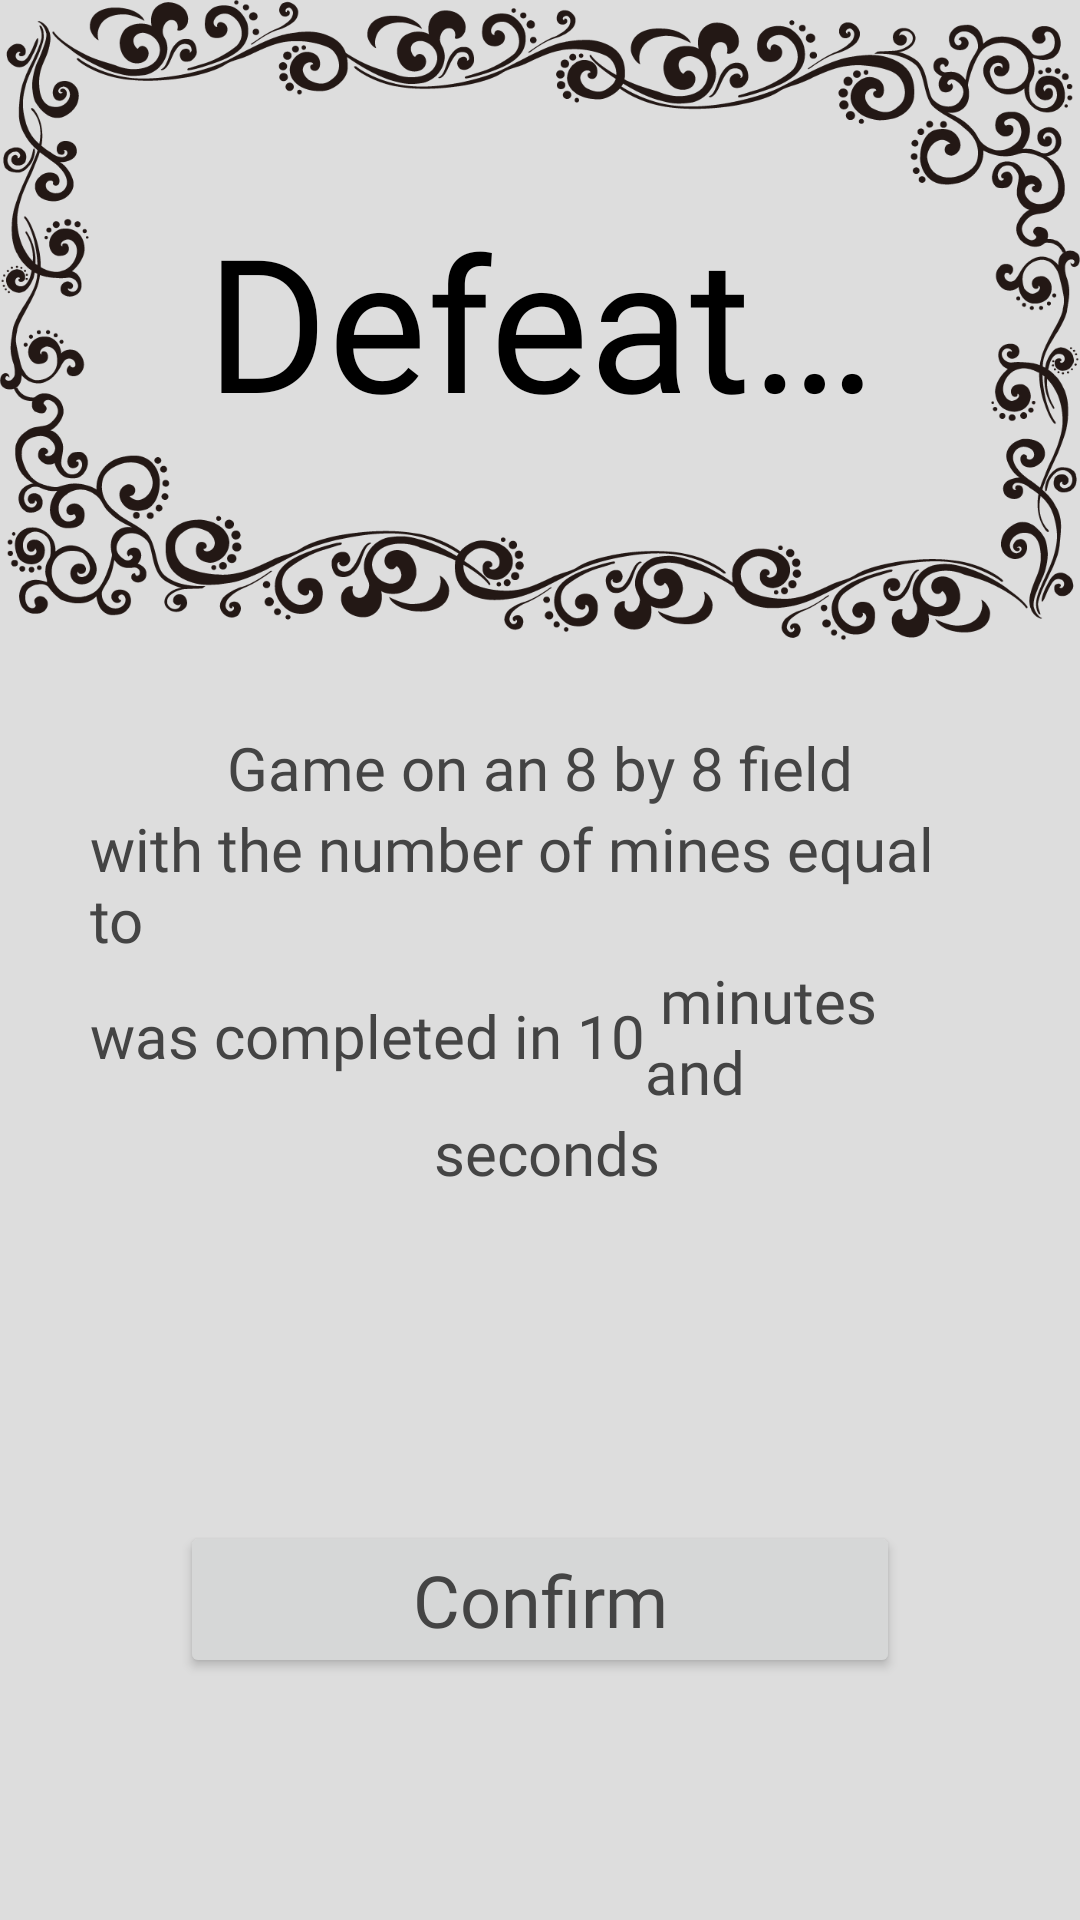

Layout XML and referenced resources for this Android screen:
<!-- AndroidManifest.xml: application theme AppTheme -->
<!-- res/layout/activity_game_results.xml -->
<?xml version="1.0" encoding="utf-8"?>
<LinearLayout xmlns:android="http://schemas.android.com/apk/res/android"
    xmlns:app="http://schemas.android.com/apk/res-auto"
    xmlns:tools="http://schemas.android.com/tools"
    android:layout_width="match_parent"
    android:layout_height="match_parent"
    tools:context=".activity.GameResultsActivity"
    android:background="@color/colorMainBackground"
    android:orientation="vertical">


    <LinearLayout
        android:layout_width="match_parent"
        android:layout_height="0dp"
        android:layout_weight="1"
        android:background="@drawable/test_back">

        <TextView
            android:id="@+id/tv_game_result_result"
            android:layout_width="match_parent"
            android:layout_height="match_parent"
            android:gravity="center"
            android:fontFamily="@font/art_modern_ap"
            android:textColor="@color/colorBlack"
            android:textSize="62sp"
            android:text="@string/lose"/>

    </LinearLayout>

    <LinearLayout
        android:layout_width="match_parent"
        android:layout_height="0dp"
        android:layout_weight="1"
        android:gravity="center"
        android:paddingHorizontal="30dp"
        android:orientation="vertical">

        <LinearLayout
            android:layout_width="wrap_content"
            android:layout_height="wrap_content"
            android:layout_gravity="center">
            <TextView
                android:layout_width="wrap_content"
                android:layout_gravity="center"
                android:layout_height="wrap_content"
                style="@style/StyleGameSettingsToggleButtonFormat"
                android:text="@string/GameResultText1"/>
            <TextView
                android:id="@+id/tv_game_result_height"
                android:layout_width="wrap_content"
                android:layout_gravity="center"
                android:layout_height="wrap_content"
                style="@style/StyleGameSettingsToggleButtonFormat"
                android:text="8"/>
            <TextView
                android:layout_width="wrap_content"
                android:layout_gravity="center"
                android:layout_height="wrap_content"
                style="@style/StyleGameSettingsToggleButtonFormat"
                android:text="@string/GameResultText2"/>
            <TextView
                android:id="@+id/tv_game_result_width"
                android:layout_width="wrap_content"
                android:layout_gravity="center"
                android:layout_height="wrap_content"
                style="@style/StyleGameSettingsToggleButtonFormat"
                android:text="8"/>
            <TextView
                android:layout_width="wrap_content"
                android:layout_gravity="center"
                android:layout_height="wrap_content"
                style="@style/StyleGameSettingsToggleButtonFormat"
                android:text="@string/GameResultText7"/>
        </LinearLayout>
        <LinearLayout
            android:layout_width="wrap_content"
            android:layout_height="wrap_content"
            android:layout_gravity="center">
            <TextView
                android:layout_width="wrap_content"
                android:layout_gravity="center"
                android:layout_height="wrap_content"
                style="@style/StyleGameSettingsToggleButtonFormat"
                android:text="@string/GameResultText3"/>
            <TextView
                android:id="@+id/tv_game_result_mines_count"
                android:layout_width="wrap_content"
                android:layout_gravity="center"
                android:layout_height="wrap_content"
                style="@style/StyleGameSettingsToggleButtonFormat"
                android:text="8"/>
        </LinearLayout>
        <LinearLayout
            android:layout_width="wrap_content"
            android:layout_height="wrap_content"
            android:layout_gravity="center">
            <TextView
                android:layout_width="wrap_content"
                android:layout_gravity="center"
                android:layout_height="wrap_content"
                style="@style/StyleGameSettingsToggleButtonFormat"
                android:text="@string/GameResultText4"/>
            <TextView
                android:id="@+id/tv_game_result_minutes"
                android:layout_width="wrap_content"
                android:layout_gravity="center"
                android:layout_height="wrap_content"
                style="@style/StyleGameSettingsToggleButtonFormat"
                android:text="10"/>
            <TextView
                android:layout_width="wrap_content"
                android:layout_gravity="center"
                android:layout_height="wrap_content"
                style="@style/StyleGameSettingsToggleButtonFormat"
                android:text="@string/GameResultText5"/>
            <TextView
                android:id="@+id/tv_game_result_seconds"
                android:layout_width="wrap_content"
                android:layout_gravity="center"
                android:layout_height="wrap_content"
                style="@style/StyleGameSettingsToggleButtonFormat"
                android:text="8"/>

        </LinearLayout>
        <TextView
            android:layout_width="wrap_content"
            android:layout_gravity="center"
            android:layout_height="wrap_content"
            style="@style/StyleGameSettingsToggleButtonFormat"
            android:text="@string/GameResultText6"/>
    </LinearLayout>

    <LinearLayout
        android:layout_width="match_parent"
        android:layout_height="0dp"
        android:layout_weight="1">

        <Button
            android:id="@+id/btn_game_result_confirm"
            android:layout_width="match_parent"
            android:layout_height="wrap_content"
            android:layout_margin="60dp"
            style="@style/StyleMenuButtonFormat"
            android:text="@string/confirm"
            android:onClick="onConfirmButtonClick"/>

    </LinearLayout>

</LinearLayout>
<!-- resources referenced by this layout -->
<resources>
  <color name="colorBlack">#000</color>
  <color name="colorMainBackground">#DDDDDD</color>
  <!-- drawable test_back: png bitmap (drawable-v24, 140468 bytes) -->
  <string name="GameResultText1">"Game on an "</string>
  <string name="GameResultText2">" by "</string>
  <string name="GameResultText3">"with the number of mines equal to "</string>
  <string name="GameResultText4">"was completed in "</string>
  <string name="GameResultText5">" minutes and "</string>
  <string name="GameResultText6">" seconds"</string>
  <string name="GameResultText7">" field"</string>
  <string name="confirm">Confirm</string>
  <string name="lose">Defeat…</string>
  <style name="StyleGameSettingsToggleButtonFormat">
          <item name="android:textAllCaps">false</item>
          <item name="android:layout_gravity">center</item>
          <item name="android:textColor">#444</item>
          <item name="fontFamily">@font/inverserif_regular</item>
          <item name="android:textSize">20sp</item>
      </style>
  <style name="StyleMenuButtonFormat">
          <item name="android:textAllCaps">false</item>
          <item name="android:layout_gravity">center</item>
          <item name="android:textColor">#444</item>
          <item name="fontFamily">@font/inverserif_regular</item>
          <item name="android:textSize">24sp</item>
      </style>
  <style name="AppTheme" parent="Theme.AppCompat.Light.DarkActionBar">
          
          <item name="colorPrimary">@color/colorPrimary</item>
          <item name="colorPrimaryDark">@color/colorPrimaryDark</item>
          <item name="colorAccent">@color/colorAccent</item>
      </style>
  <color name="colorPrimary">#999FA9</color>
  <color name="colorPrimaryDark">#363E43</color>
  <color name="colorAccent">#D7D7DD</color>
</resources>
